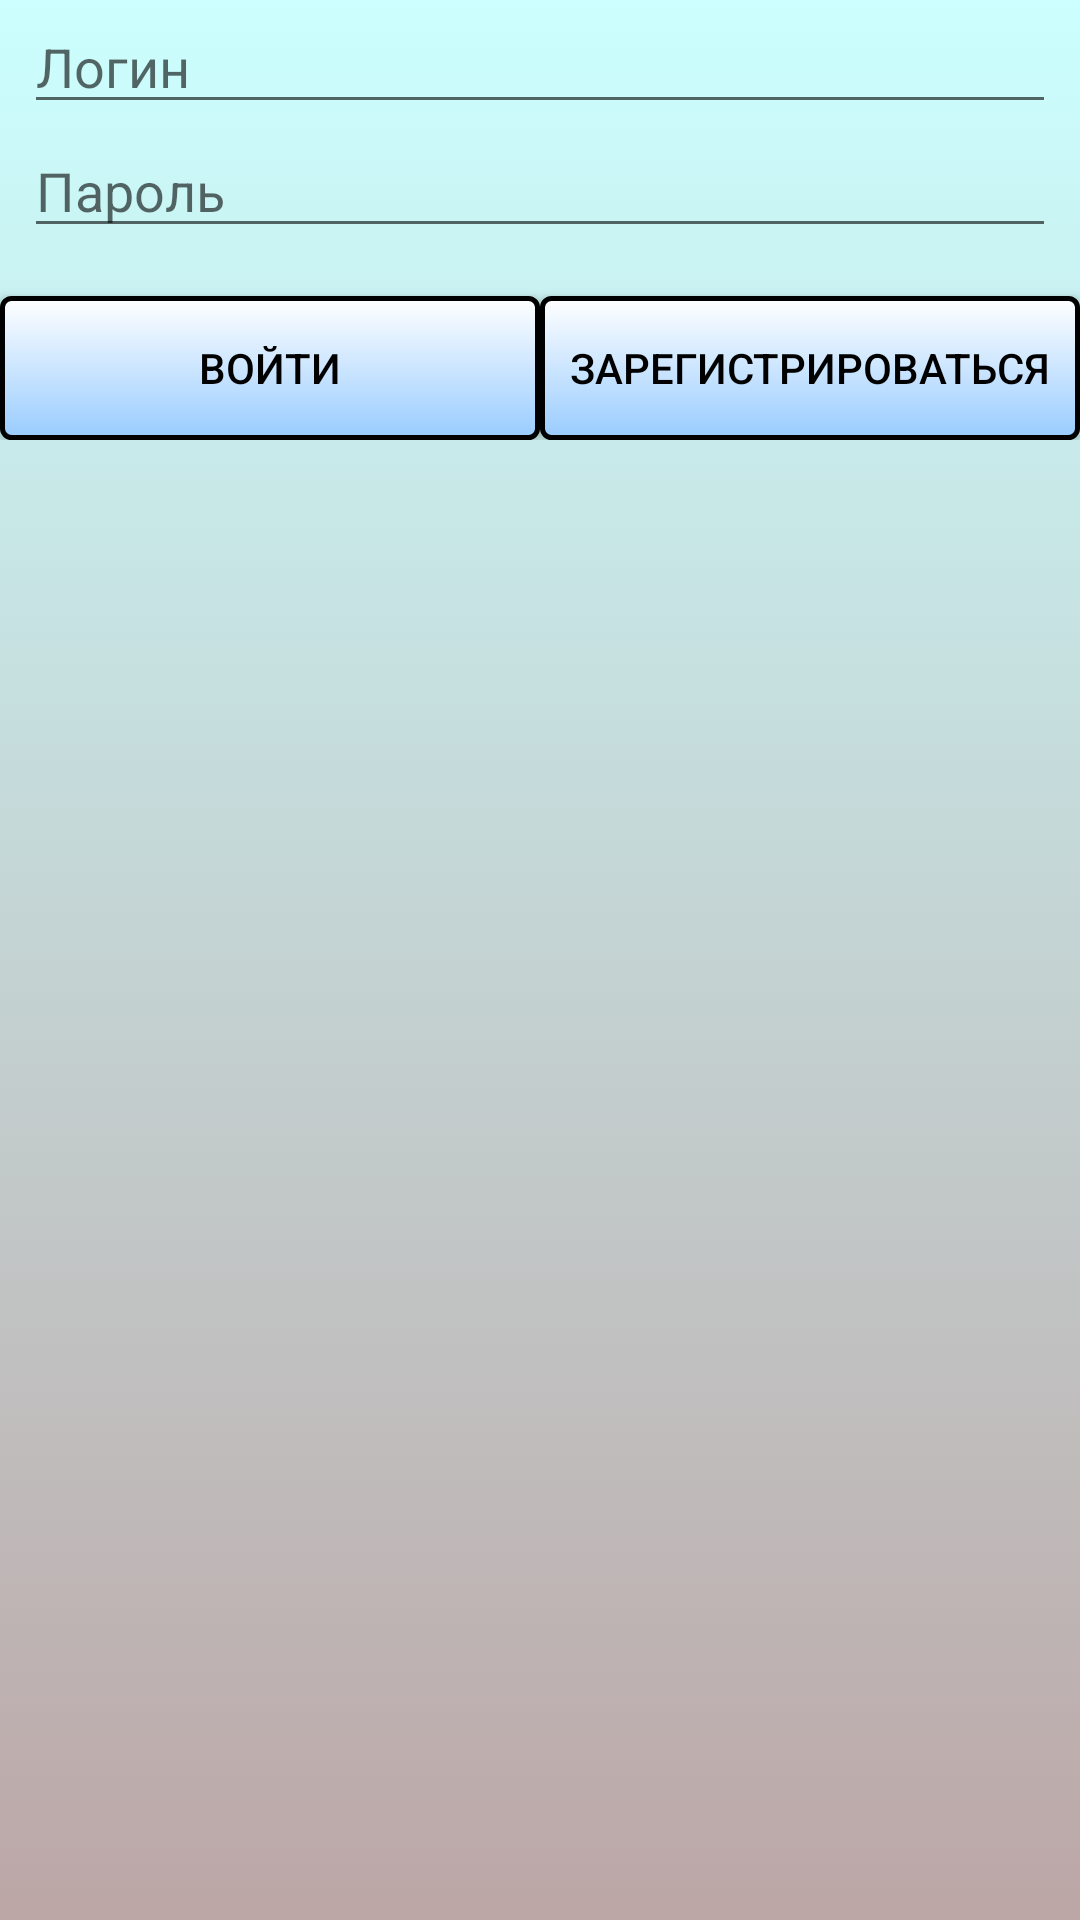

Layout XML and referenced resources for this Android screen:
<!-- AndroidManifest.xml: application theme Theme.RegistrationProject -->
<!-- res/layout/fragment_authorization.xml -->
<?xml version="1.0" encoding="utf-8"?>
<LinearLayout xmlns:android="http://schemas.android.com/apk/res/android"
    android:layout_width="match_parent"
    android:layout_height="match_parent"
    android:background="@drawable/gradient_background"
    android:orientation="vertical">


    <AutoCompleteTextView
        android:id="@+id/auth_email"
        android:layout_width="match_parent"
        android:layout_height="wrap_content"
        android:layout_marginStart="8dp"
        android:layout_marginEnd="8dp"
        android:hint="@string/et_email_hint" />

    <EditText
        android:id="@+id/auth_password"
        android:layout_width="match_parent"
        android:layout_height="wrap_content"
        android:layout_marginStart="8dp"
        android:layout_marginEnd="8dp"
        android:hint="@string/et_password_hint"
        android:inputType="textPassword" />

    <LinearLayout
        android:layout_width="match_parent"
        android:layout_height="wrap_content"
        android:orientation="horizontal">

        <Button
            android:id="@+id/btn_enter"
            android:layout_width="match_parent"
            android:layout_height="wrap_content"
            android:layout_marginTop="16dp"
            android:layout_weight="1"
            android:background="@drawable/button_border"
            android:text="@string/textView_enter"
            android:textColor="@color/black" />

        <Button
            android:id="@+id/btn_register"
            android:layout_width="match_parent"
            android:layout_height="wrap_content"
            android:layout_marginTop="16dp"
            android:layout_weight="1"
            android:background="@drawable/button_border"
            android:text="@string/textView_register"
            android:textColor="@color/black" />

    </LinearLayout>

</LinearLayout>
<!-- resources referenced by this layout -->
<resources>
  <!-- drawable button_border (drawable) -->
  <?xml version="1.0" encoding="utf-8"?>
  <shape xmlns:android="http://schemas.android.com/apk/res/android"
      android:shape="rectangle">
      <gradient
          android:angle="270"
          android:endColor="#99CCFF"
          android:startColor="#FFFFFF" />
      <corners android:radius="3dp" />
      <stroke
          android:width="5px"
          android:color="#000000" />
  
  </shape>
  <!-- drawable gradient_background (drawable) -->
  <?xml version="1.0" encoding="utf-8"?>
  <selector xmlns:android="http://schemas.android.com/apk/res/android">
      <item>
          <shape>
              <gradient
                  android:angle="90"
                  android:endColor="#CCFFFF"
                  android:startColor="#BCA6A6"
                  android:type="linear" />
          </shape>
      </item>
  </selector>
  <string name="et_email_hint">Логин</string>
  <string name="et_password_hint">Пароль</string>
  <string name="textView_enter">Войти</string>
  <string name="textView_register">Зарегистрироваться</string>
  <style name="Theme.RegistrationProject" parent="Theme.AppCompat.Light.DarkActionBar">
          
          <item name="colorPrimary">@color/purple_500</item>
          <item name="colorPrimaryDark">@color/purple_700</item>
          <item name="colorAccent">@color/teal_200</item>
          
      </style>
  <!-- not gathered from this repository: default colours our renderer supplied (Android Studio template values) -->
  <color name="purple_500">#FF6200EE</color>
  <color name="purple_700">#FF3700B3</color>
  <color name="teal_200">#FF03DAC5</color>
  <color name="black">#FF000000</color>
</resources>
